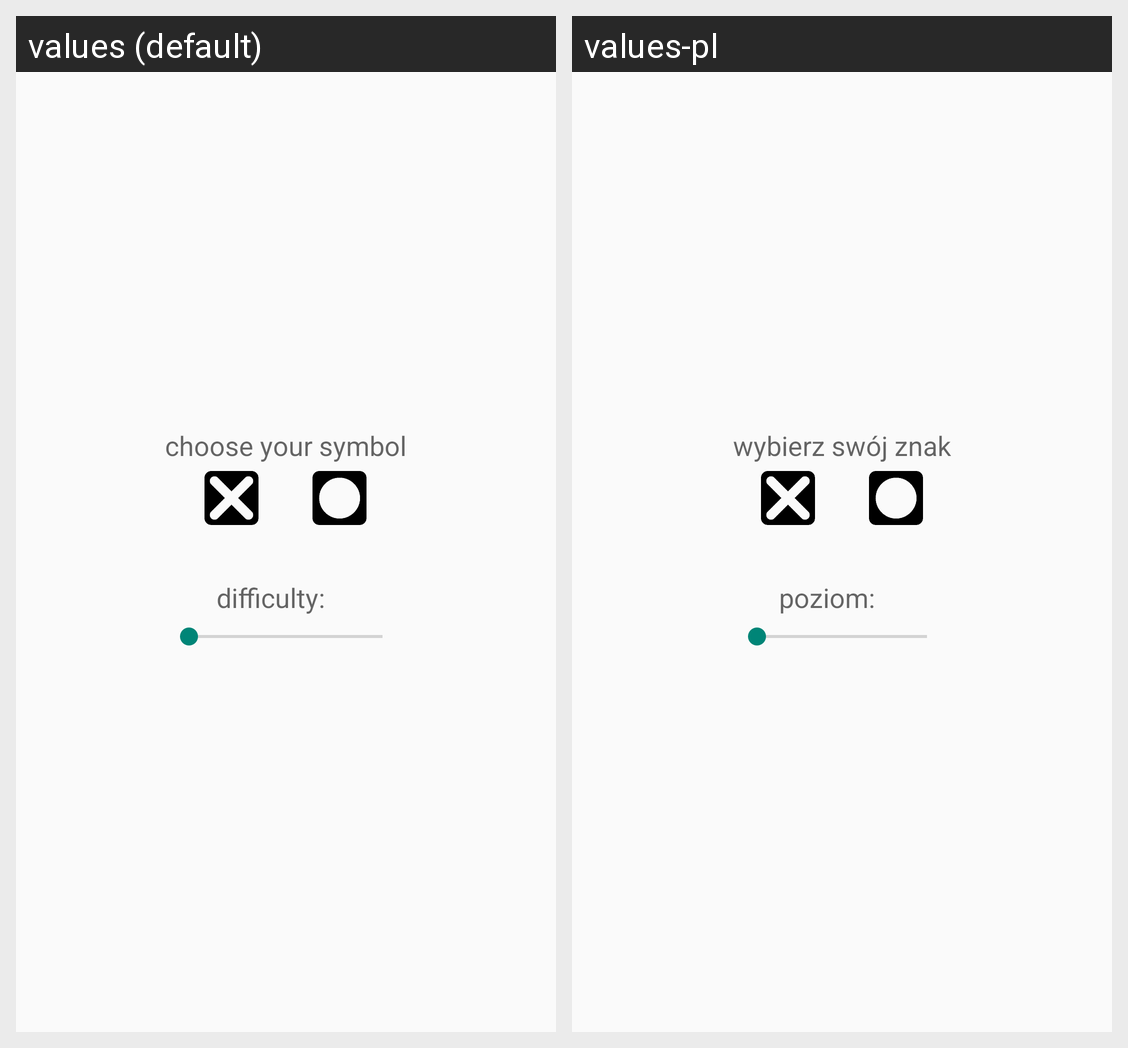

For this localized Android screen grid, give each drawn string resource with its value in every locale shown.
Android screen res/layout/bot_game_setup_layout.xml rendered under 2 locales, left to right: values (default), values-pl. Device: Nexus 5 (rendered at 1080×1920; each locale shown at half size, 540×960, under a caption strip naming it); theme AppTheme.
Strings drawn on this screen, with the default value and each locale's value (text and hints the layout hard-codes, and strings that could not be matched under every locale, appear in the picture but are not listed):

choose_symbol
  values: choose your symbol
  values-pl: wybierz swój znak

difficulty
  values: difficulty:
  values-pl: poziom:
